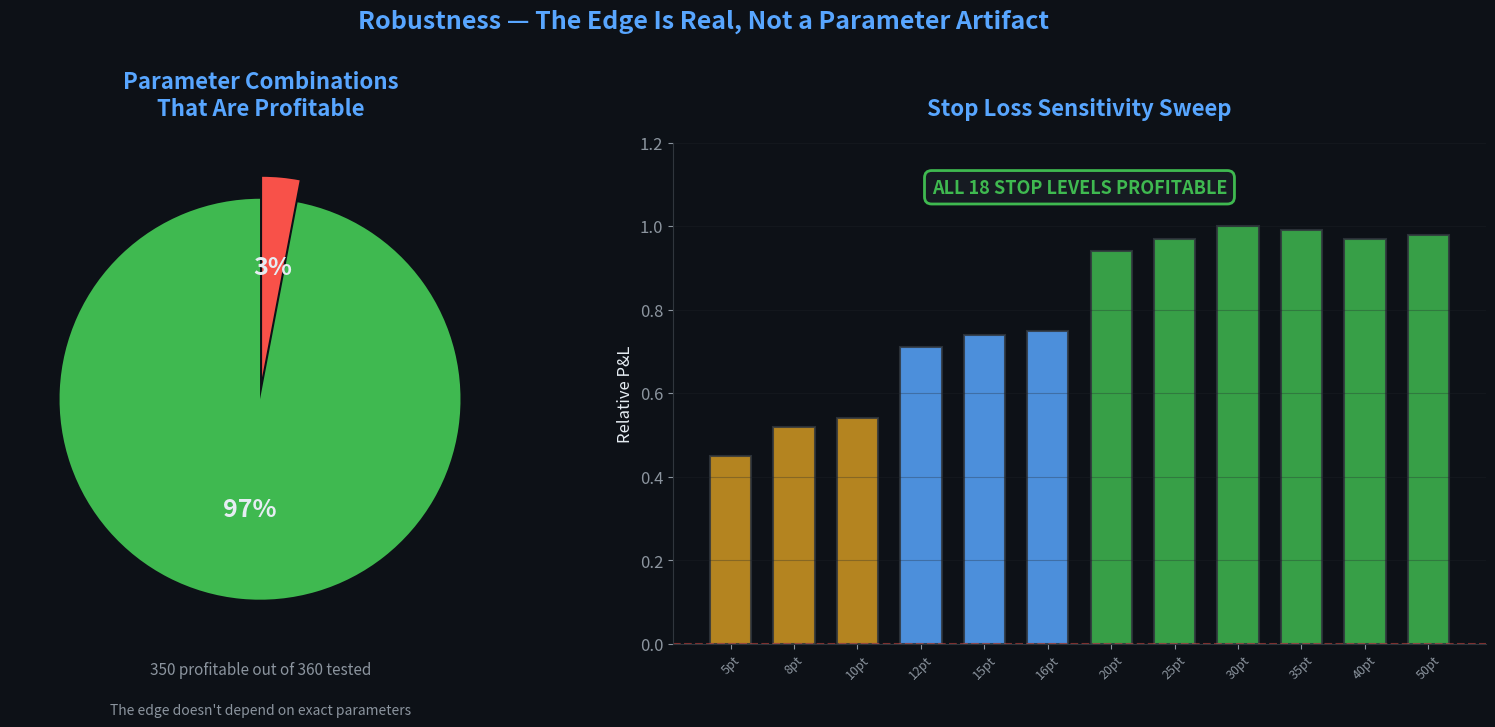

The script that saved this image: (Note: this script raises an exception after producing the figure.)
"""Generate Mean Reversion case study visuals."""

import matplotlib.pyplot as plt
import matplotlib.patches as mpatches
import matplotlib.patheffects as pe
import numpy as np

plt.rcParams.update({
    "figure.facecolor": "#0d1117",
    "axes.facecolor": "#0d1117",
    "text.color": "#e6edf3",
    "axes.labelcolor": "#e6edf3",
    "xtick.color": "#8b949e",
    "ytick.color": "#8b949e",
    "axes.edgecolor": "#30363d",
    "grid.color": "#21262d",
    "font.family": "sans-serif",
    "font.size": 12,
})

ACCENT = "#58a6ff"
GREEN = "#3fb950"
RED = "#f85149"
ORANGE = "#d29922"
PURPLE = "#bc8cff"
CYAN = "#39d353"
DIMMED = "#8b949e"


def fig1_robustness():
    """97% of parameter combinations are profitable."""
    fig, (ax1, ax2) = plt.subplots(1, 2, figsize=(16, 7),
                                    gridspec_kw={"width_ratios": [1, 1.2]})

    # Left: pie chart — 97% profitable
    sizes = [97, 3]
    colors_pie = [GREEN, RED]
    explode = (0.03, 0.08)
    wedges, texts, autotexts = ax1.pie(
        sizes, explode=explode, colors=colors_pie, autopct='%1.0f%%',
        startangle=90, textprops={'fontsize': 18, 'fontweight': 'bold'},
        pctdistance=0.55,
    )
    autotexts[0].set_color("#e6edf3")
    autotexts[1].set_color("#e6edf3")
    ax1.set_title("Parameter Combinations\nThat Are Profitable",
                   fontsize=16, fontweight="bold", color=ACCENT, pad=20)

    # Stats below pie
    ax1.text(0, -1.4, "350 profitable out of 360 tested",
             ha="center", fontsize=11, color=DIMMED)
    ax1.text(0, -1.6, "The edge doesn't depend on exact parameters",
             ha="center", fontsize=10, color=DIMMED, style="italic")

    # Right: stop sensitivity — all 18 stops profitable
    stops = [5, 8, 10, 12, 15, 16, 20, 25, 30, 35, 40, 50]
    # Relative P&L (normalized to best = 1.0)
    pnl_rel = [0.45, 0.52, 0.54, 0.71, 0.74, 0.75, 0.94, 0.97, 1.00, 0.99, 0.97, 0.98]

    colors_bar = [ORANGE if p < 0.6 else (ACCENT if p < 0.9 else GREEN) for p in pnl_rel]

    bars = ax2.bar(range(len(stops)), pnl_rel, color=colors_bar, alpha=0.85,
                   width=0.65, edgecolor="#30363d", linewidth=1.5)

    ax2.axhline(y=0, color=RED, linewidth=1.5, linestyle="--", alpha=0.5)

    # "ALL PROFITABLE" banner
    ax2.text(5.5, 1.08, "ALL 18 STOP LEVELS PROFITABLE",
             ha="center", fontsize=13, fontweight="bold", color=GREEN,
             bbox=dict(boxstyle="round,pad=0.4", facecolor="#161b22",
                       edgecolor=GREEN, linewidth=2))

    ax2.set_xticks(range(len(stops)))
    ax2.set_xticklabels([f"{s}pt" for s in stops], fontsize=9, rotation=45)
    ax2.set_ylabel("Relative P&L", fontsize=12)
    ax2.set_title("Stop Loss Sensitivity Sweep",
                   fontsize=16, fontweight="bold", color=ACCENT, pad=20)
    ax2.set_ylim(0, 1.2)
    ax2.grid(axis="y", alpha=0.3)
    ax2.spines["top"].set_visible(False)
    ax2.spines["right"].set_visible(False)

    fig.suptitle("Robustness — The Edge Is Real, Not a Parameter Artifact",
                 fontsize=18, fontweight="bold", color=ACCENT, y=1.02)
    fig.tight_layout()
    fig.savefig("docs/images/mr_01_robustness.png", dpi=150, bbox_inches="tight")
    plt.close()
    print("  mr_01_robustness.png")


def fig2_random_baseline():
    """Random entries lose catastrophically — signals matter."""
    fig, ax = plt.subplots(figsize=(14, 7))

    categories = [
        "Strategy\nSignals",
        "Random\nevery 5 bars",
        "Random\nevery 10 bars",
        "Random\nevery 20 bars",
        "Random\nevery 50 bars",
        "Random\nevery 100 bars",
    ]
    # Normalized values (strategy = 1.0, randoms are negative multiples)
    values = [1.0, -41, -27, -15, -5.8, -3.0]
    colors = [GREEN] + [RED] * 5

    bars = ax.bar(range(len(categories)), values, color=colors, alpha=0.85,
                  width=0.55, edgecolor="#30363d", linewidth=1.5)

    # Labels
    labels = ["Profitable", "-$2.1M", "-$1.4M", "-$770K", "-$301K", "-$152K"]
    for i, (v, label) in enumerate(zip(values, labels)):
        y_pos = v + 0.5 if v > 0 else v - 2
        ax.text(i, y_pos, label, ha="center", va="bottom" if v > 0 else "top",
                fontsize=11, fontweight="bold",
                color=GREEN if v > 0 else RED)

    # Win rate annotations
    win_rates = ["66%", "36%", "36%", "36%", "36%", "36%"]
    for i, wr in enumerate(win_rates):
        y_base = max(values[i], 0) + 2 if values[i] > 0 else -1
        ax.text(i, y_base, f"Win: {wr}", ha="center", fontsize=9, color=DIMMED)

    ax.axhline(y=0, color=DIMMED, linewidth=1.5)
    ax.set_xticks(range(len(categories)))
    ax.set_xticklabels(categories, fontsize=10, linespacing=1.3)
    ax.set_ylabel("Relative Performance", fontsize=12)
    ax.set_title("Random Entries Lose Catastrophically — The Signals Are Real",
                 fontsize=18, fontweight="bold", pad=20, color=ACCENT)
    ax.set_ylim(-45, 8)
    ax.grid(axis="y", alpha=0.2)
    ax.spines["top"].set_visible(False)
    ax.spines["right"].set_visible(False)

    # Annotation
    ax.text(3, -42, "25 random baseline trials, same stop/target mechanics.\n"
            "If random entries made money, the signals would be meaningless. They don't.",
            ha="center", fontsize=10, color=DIMMED, style="italic",
            linespacing=1.5)

    fig.tight_layout()
    fig.savefig("docs/images/mr_02_random_baseline.png", dpi=150, bbox_inches="tight")
    plt.close()
    print("  mr_02_random_baseline.png")


def fig3_sweep_scale():
    """3,500+ combinations swept across 5 batches."""
    fig, ax = plt.subplots(figsize=(14, 7))

    batches = [
        ("Batch 1\nInitial\nSweep", 270, "11 params\nfull grid"),
        ("Batch 2\nRefined\nGrid", 270, "Filters\nremoved"),
        ("Batch 3\nFixed-Stop\nDeep Dive", 360, "18 stops\n8 targets"),
        ("Batch 4\nLarge\nSweep", 1500, "Core params\nfine grid"),
        ("Batch 5\nSession &\nDirection", 810, "Time filters\ndirection split"),
        ("Validity\nTests", 70, "Ablation\nrandom baseline"),
    ]

    x = np.arange(len(batches))
    names = [b[0] for b in batches]
    counts = [b[1] for b in batches]
    notes = [b[2] for b in batches]
    cumulative = np.cumsum(counts)

    colors_bar = [ACCENT, ACCENT, ORANGE, GREEN, ACCENT, PURPLE]

    bars = ax.bar(x, counts, color=colors_bar, alpha=0.8, width=0.6,
                  edgecolor="#30363d", linewidth=1.5)

    # Cumulative line
    ax2 = ax.twinx()
    ax2.plot(x, cumulative, color=CYAN, linewidth=3, marker="o",
             markersize=8, zorder=5)
    ax2.set_ylabel("Cumulative Experiments", fontsize=13, color=CYAN)
    ax2.tick_params(axis="y", colors=CYAN)
    ax2.spines["right"].set_color(CYAN)
    ax2.set_ylim(0, 4000)

    for i, (c, note) in enumerate(zip(counts, notes)):
        ax.text(i, c + 30, f"{c:,}", ha="center", fontsize=12,
                fontweight="bold", color=colors_bar[i])
        ax.text(i, -130, note, ha="center", va="top", fontsize=9,
                color=DIMMED, linespacing=1.3)

    # Total callout
    ax.text(5.3, 1400, f"TOTAL: {sum(counts):,}+\nexperiments",
            ha="right", fontsize=14, fontweight="bold", color=CYAN,
            bbox=dict(boxstyle="round,pad=0.5", facecolor="#161b22",
                      edgecolor=CYAN, linewidth=2))

    ax.set_xticks(x)
    ax.set_xticklabels(names, fontsize=9, linespacing=1.3)
    ax.set_ylabel("Experiments in Batch", fontsize=13)
    ax.set_title("3,500+ Parameter Combinations Swept Across 6 Phases",
                 fontsize=18, fontweight="bold", pad=20, color=ACCENT)
    ax.set_ylim(0, 1700)
    ax.grid(axis="y", alpha=0.3)
    ax.spines["top"].set_visible(False)
    ax.spines["right"].set_visible(False)

    fig.tight_layout()
    fig.subplots_adjust(bottom=0.18)
    fig.savefig("docs/images/mr_03_sweep_scale.png", dpi=150, bbox_inches="tight")
    plt.close()
    print("  mr_03_sweep_scale.png")


def fig4_heatmap():
    """Stop x Target heatmap showing the profitable plateau."""
    fig, ax = plt.subplots(figsize=(12, 8))

    # Simplified heatmap data (stop x target, relative P&L)
    stops = ["5pt", "8pt", "10pt", "12pt", "15pt", "20pt", "25pt", "30pt"]
    targets = ["5pt", "8pt", "10pt", "15pt", "20pt", "30pt", "Mean\nLine", "None"]

    # Relative P&L (0-1 scale, from the actual data)
    data = np.array([
        [0.01, 0.13, 0.18, 0.26, 0.32, 0.24, 0.40, 0.31],
        [-0.03, 0.14, 0.18, 0.34, 0.39, 0.36, 0.47, 0.39],
        [-0.01, 0.14, 0.21, 0.49, 0.52, 0.46, 0.49, 0.46],
        [0.11, 0.27, 0.33, 0.62, 0.67, 0.58, 0.64, 0.67],
        [0.13, 0.28, 0.36, 0.64, 0.71, 0.64, 0.67, 0.74],
        [0.19, 0.38, 0.46, 0.76, 0.81, 0.83, 0.86, 0.91],
        [0.18, 0.37, 0.43, 0.77, 0.84, 0.84, 0.88, 0.91],
        [0.19, 0.39, 0.46, 0.80, 0.85, 0.89, 0.92, 1.00],
    ])

    # Custom colormap: red -> yellow -> green
    from matplotlib.colors import LinearSegmentedColormap
    cmap = LinearSegmentedColormap.from_list("autoforge",
        [(0, "#f85149"), (0.3, "#d29922"), (0.6, "#58a6ff"), (1.0, "#3fb950")])

    im = ax.imshow(data, cmap=cmap, aspect="auto", vmin=-0.05, vmax=1.0)

    # Annotations
    for i in range(len(stops)):
        for j in range(len(targets)):
            val = data[i, j]
            color = "#0d1117" if val > 0.5 else "#e6edf3"
            if val < 0:
                text = "Loss"
                color = RED
            else:
                text = f"{val:.0%}"
            ax.text(j, i, text, ha="center", va="center",
                    fontsize=9, fontweight="bold", color=color)

    ax.set_xticks(range(len(targets)))
    ax.set_xticklabels(targets, fontsize=10, linespacing=1.2)
    ax.set_yticks(range(len(stops)))
    ax.set_yticklabels(stops, fontsize=10)
    ax.set_xlabel("Target Type", fontsize=13, labelpad=10)
    ax.set_ylabel("Stop Loss", fontsize=13, labelpad=10)
    ax.set_title("Stop x Target Heatmap — A Broad Plateau of Profitability",
                 fontsize=16, fontweight="bold", pad=20, color=ACCENT)

    # Colorbar
    cbar = fig.colorbar(im, ax=ax, shrink=0.8, pad=0.02)
    cbar.set_label("Relative P&L", fontsize=11, color=DIMMED)
    cbar.ax.tick_params(colors=DIMMED)

    # Highlight best region
    rect = mpatches.Rectangle((5.5, 4.5), 2.5, 3.5,
                                linewidth=2.5, edgecolor=GREEN,
                                facecolor="none", linestyle="--")
    ax.add_patch(rect)
    ax.text(7.8, 4.2, "Best\nRegion", fontsize=10, fontweight="bold",
            color=GREEN, ha="center")

    fig.tight_layout()
    fig.savefig("docs/images/mr_04_heatmap.png", dpi=150, bbox_inches="tight")
    plt.close()
    print("  mr_04_heatmap.png")


def fig5_portfolio():
    """Combining uncorrelated strategies reduces drawdown."""
    fig, (ax1, ax2) = plt.subplots(1, 2, figsize=(16, 7))

    # Left: correlation matrix
    strategies = ["Momentum", "Mean\nReversion", "Breakout", "Trend\nFollowing"]
    corr = np.array([
        [1.00, 0.09, -0.01, -0.04],
        [0.09, 1.00, -0.07, -0.03],
        [-0.01, -0.07, 1.00, 0.35],
        [-0.04, -0.03, 0.35, 1.00],
    ])

    from matplotlib.colors import LinearSegmentedColormap
    cmap = LinearSegmentedColormap.from_list("corr",
        [(0, ACCENT), (0.5, "#161b22"), (1.0, RED)])

    im = ax1.imshow(corr, cmap=cmap, vmin=-0.5, vmax=0.5, aspect="equal")

    for i in range(4):
        for j in range(4):
            color = "#e6edf3"
            ax1.text(j, i, f"{corr[i,j]:.2f}", ha="center", va="center",
                    fontsize=12, fontweight="bold", color=color)

    ax1.set_xticks(range(4))
    ax1.set_xticklabels(strategies, fontsize=9, linespacing=1.2)
    ax1.set_yticks(range(4))
    ax1.set_yticklabels(strategies, fontsize=9, linespacing=1.2)
    ax1.set_title("Strategy Correlation Matrix",
                  fontsize=14, fontweight="bold", color=ACCENT, pad=15)

    # Right: drawdown reduction
    combos = ["Momentum\nAlone", "MR\nAlone", "Mom +\nMR", "Mom + MR\n+ Breakout", "All\nFour"]
    dd_individual = [100, 26, None, None, None]
    dd_combined = [None, None, 85, 102, 319]
    dd_sum = [None, None, 126, 226, 649]
    dd_reduction = [None, None, 32, 63, 51]

    # Show actual MaxDD (relative)
    dd_values = [100, 26, 85, 102, 319]
    dd_if_no_diversification = [100, 26, 126, 226, 649]

    x = np.arange(len(combos))
    width = 0.35

    bars1 = ax2.bar(x - width/2, dd_if_no_diversification, width,
                     color=RED, alpha=0.4, label="Expected (no diversification)",
                     edgecolor="#30363d", linewidth=1)
    bars2 = ax2.bar(x + width/2, dd_values, width,
                     color=GREEN, alpha=0.8, label="Actual combined",
                     edgecolor="#30363d", linewidth=1)

    # Reduction labels
    for i in range(2, 5):
        reduction = dd_reduction[i]
        if reduction:
            ax2.text(i, dd_if_no_diversification[i] + 15,
                    f"-{reduction}%", ha="center", fontsize=11,
                    fontweight="bold", color=GREEN)

    ax2.set_xticks(x)
    ax2.set_xticklabels(combos, fontsize=9, linespacing=1.2)
    ax2.set_ylabel("Relative Max Drawdown", fontsize=12)
    ax2.set_title("Combining Reduces Drawdown",
                  fontsize=14, fontweight="bold", color=ACCENT, pad=15)
    ax2.legend(loc="upper left", fontsize=9, facecolor="#161b22",
               edgecolor="#30363d")
    ax2.grid(axis="y", alpha=0.3)
    ax2.spines["top"].set_visible(False)
    ax2.spines["right"].set_visible(False)

    fig.suptitle("Uncorrelated Strategies = Portfolio Gold",
                 fontsize=18, fontweight="bold", color=ACCENT, y=1.02)
    fig.tight_layout()
    fig.savefig("docs/images/mr_05_portfolio.png", dpi=150, bbox_inches="tight")
    plt.close()
    print("  mr_05_portfolio.png")


def fig6_journey():
    """MR journey timeline."""
    fig, ax = plt.subplots(figsize=(16, 6))

    milestones = [
        ("Interview\n& Specify", "11 parameters\nidentified", DIMMED, 0),
        ("Initial\nSweep", "270 combos\nfilters removed", RED, 1),
        ("Big\nSweep", "1,500 combos\nplateau found", ORANGE, 2),
        ("Stop\nDeep Dive", "360 combos\nall profitable", ACCENT, 3),
        ("Validity\nAnalysis", "Random baseline\nablation tests", PURPLE, 4),
        ("Time\nAnalysis", "2 bad hours\nidentified", ACCENT, 5),
        ("Portfolio\nIntegration", "0.09 correlation\n32% less DD", GREEN, 6),
    ]

    ax.plot([0, 6], [0.5, 0.5], color="#30363d", linewidth=3, zorder=1)

    for name, detail, color, x_pos in milestones:
        circle = plt.Circle((x_pos, 0.5), 0.12, color=color, zorder=3)
        ax.add_patch(circle)

        if x_pos % 2 == 0:
            y_name, y_detail, y_line = 0.78, 0.93, 0.62
        else:
            y_name, y_detail, y_line = 0.22, 0.07, 0.38

        ax.plot([x_pos, x_pos], [0.5, y_line], color=color, linewidth=1.5,
                alpha=0.5, zorder=2)
        ax.text(x_pos, y_name, name, ha="center", va="center",
                fontsize=11, fontweight="bold", color=color, linespacing=1.3)
        ax.text(x_pos, y_detail, detail, ha="center", va="center",
                fontsize=9, color=DIMMED, linespacing=1.3)

    ax.set_xlim(-0.5, 6.5)
    ax.set_ylim(-0.1, 1.1)
    ax.set_xticks([])
    ax.set_yticks([])
    for spine in ax.spines.values():
        spine.set_visible(False)

    ax.set_title("Mean Reversion Journey — From Textbook Concept to Validated Edge",
                 fontsize=18, fontweight="bold", color=ACCENT, pad=15)

    fig.tight_layout()
    fig.savefig("docs/images/mr_06_journey.png", dpi=150, bbox_inches="tight")
    plt.close()
    print("  mr_06_journey.png")


if __name__ == "__main__":
    print("Generating MR case study visuals...")
    fig1_robustness()
    fig2_random_baseline()
    fig3_sweep_scale()
    fig4_heatmap()
    fig5_portfolio()
    fig6_journey()
    print("\nDone! 6 MR images in docs/images/")
